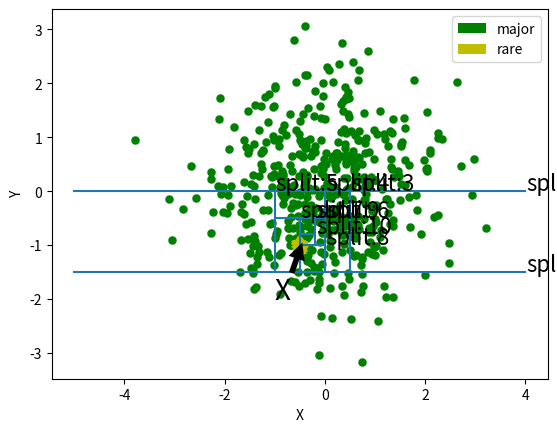

The matplotlib source for this figure:
import numpy as np
import matplotlib.pyplot as plot
import matplotlib.lines as lines
import matplotlib.transforms as mtransforms
import matplotlib.text as mtext
class MyLine(lines.Line2D):

   def __init__(self, *args, **kwargs):
      # we'll update the position when the line data is set
      self.text = mtext.Text(0, 0, '')
      lines.Line2D.__init__(self, *args, **kwargs)

      # we can't access the label attr until *after* the line is
      # inited
      self.text.set_text(self.get_label())

   def set_figure(self, figure):
      self.text.set_figure(figure)
      lines.Line2D.set_figure(self, figure)

   def set_axes(self, axes):
      self.text.set_axes(axes)
      lines.Line2D.set_axes(self, axes)

   def set_transform(self, transform):
      # 2 pixel offset
      texttrans = transform + mtransforms.Affine2D().translate(1, 1)
      self.text.set_transform(texttrans)
      lines.Line2D.set_transform(self, transform)


   def set_data(self, x, y):
      if len(x):
         self.text.set_position((x[-1], y[-1]))

      lines.Line2D.set_data(self, x, y)

   def draw(self, renderer):
      # draw my label at the end of the line with 2 pixel offset
      lines.Line2D.draw(self, renderer)
      self.text.draw(renderer)


N = 500
T1 = np.random.rand(N)
T2 = np.random.rand(N)

r = np.sqrt( -2 * np.log(T1))
theta = 2 * np.pi * T2
X = r * np.sin(theta)
Y = r * np.cos(theta)

N = 30
T3 = np.random.rand(N)
T4 = np.random.rand(N)


r = np.sqrt( -2 * 0.001 * np.log(T3))
theta = 2 * np.pi * T4
X1 = r * np.sin(theta)-0.5
Y1 = r * np.cos(theta)-1



line_x = [-5,4]
line_y = [0,0]
line = MyLine(line_x, line_y, mfc='red', ms=12, label='split:1')
line.text.set_color('black')
line.text.set_fontsize(16)

line_x = [-5,4]
line_y = [-1.5,-1.5]
line2 = MyLine(line_x, line_y, mfc='red', ms=12, label='split:2')
line2.text.set_color('black')
line2.text.set_fontsize(16)


line_x = [0.5,0.5]
line_y = [-1.5,0]
line3 = MyLine(line_x, line_y, mfc='red', ms=12, label='split:3')
line3.text.set_color('black')
line3.text.set_fontsize(16)

line_x = [-0,-0]
line_y = [-1.5,0]
line4 = MyLine(line_x, line_y, mfc='red', ms=12, label='split:4')
line4.text.set_color('black')
line4.text.set_fontsize(16)

line_x = [-1,-1]
line_y = [-1.5,0]
line5 = MyLine(line_x, line_y, mfc='red', ms=12, label='split:5')
line5.text.set_color('black')
line5.text.set_fontsize(16)

line_x = [-1,0]
line_y = [-0.5,-0.5]
line6 = MyLine(line_x, line_y, mfc='red', ms=12, label='split:6')
line6.text.set_color('black')
line6.text.set_fontsize(16)

line_x = [-0.5,-0.5]
line_y = [-1.5,-0.5]
line7 = MyLine(line_x, line_y, mfc='red', ms=12, label='split:7')
line7.text.set_color('black')
line7.text.set_fontsize(16)


line_x = [-0.5,-0]
line_y = [-1,-1]
line8 = MyLine(line_x, line_y, mfc='red', ms=12, label='split:8')
line8.text.set_color('black')
line8.text.set_fontsize(16)

line_x = [-0.2,-0.2]
line_y = [-1,-0.5]
line9 = MyLine(line_x, line_y, mfc='red', ms=12, label='split:9')
line9.text.set_color('black')
line9.text.set_fontsize(16)


line_x = [-0.5,-0.2]
line_y = [-0.8,-0.8]
line10 = MyLine(line_x, line_y, mfc='red', ms=12, label='split:10')
line10.text.set_color('black')
line10.text.set_fontsize(16)

fig, ax = plot.subplots()
ax.scatter(X,Y,c = 'g',lw = 0.1)
ax.scatter(X1,Y1,s = 100,c = 'y',marker = (5,1), lw=0.1)
ax.add_line(line)
ax.add_line(line2)
ax.add_line(line3)
ax.add_line(line4)
ax.add_line(line5)
ax.add_line(line6)
ax.add_line(line7)
ax.add_line(line8)
ax.add_line(line9)
ax.add_line(line10)
ax.set_xlabel('X')
ax.set_ylabel('Y')
g_circle = plot.Circle(0,1, fc="g")
r_circle = plot.Circle(0,1, fc="y")
ax.legend([g_circle,r_circle],['major','rare'])
ax.annotate('X',size = 20,xy=(-0.45,-0.95),xytext=(-1,-2),arrowprops=dict(facecolor='black', shrink=0.01,lw = 0.1))

plot.show()
